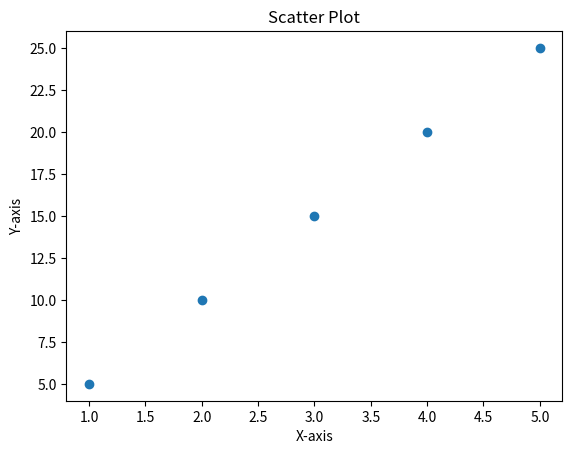

Write Python code to recreate this figure.
import matplotlib.pyplot as plt 
x = [1, 2, 3, 4, 5]
y = [5, 10, 15, 20, 25]

plt.scatter(x, y)
plt.title("Scatter Plot")
plt.xlabel("X-axis")
plt.ylabel("Y-axis")
plt.show()
